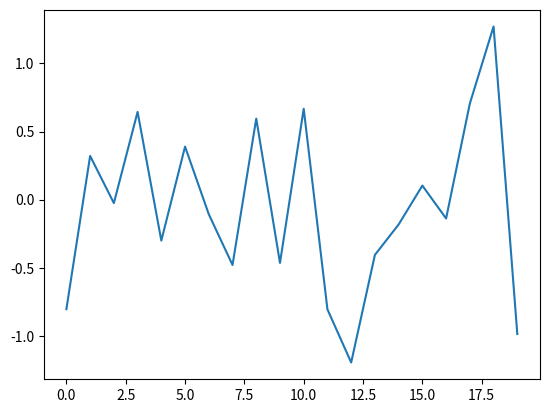

This chart was generated by the following Python code:
import numpy as np

a = np.array([0, 0.5, 1, 1.5, 2.5])
type(a)
# <class 'numpy.ndarray'>

a.cumsum()
# array([ 0. ,  0.5,  1.5,  3. ,  5.5])

a.std()
# 0.86023252670426265

np.sqrt(a)
# array([ 0.        ,  0.70710678,  1.        ,  1.22474487,  1.58113883])

b = np.array([a, a*2])
# array([[ 0. ,  0.5,  1. ,  1.5,  2.5],
       # [ 0. ,  1. ,  2. ,  3. ,  5. ]])

b.sum(axis=0)
# 列总和
# array([ 0. ,  1.5,  3. ,  4.5,  7.5])

b.sum(axis=1)
# 行总和
# array([  5.5,  11. ])

I=5000
mat = np.random.standard_normal((I, I))

'''
array([[ 0.70440978, -0.28934564,  0.33040995, ...,  0.24971659,
         1.53886504,  0.31421421],
       [ 0.05539943,  1.3665694 , -0.02852723, ...,  0.18679043,
        -0.14548128, -0.26732437],
       [-0.16091166, -0.90384891, -0.70739462, ..., -1.40085547,
        -0.12118898,  0.8613634 ],
       ...,
       [-0.10799825,  0.98114738,  0.95766993, ...,  0.55018851,
        -0.1587904 , -0.60106746],
       [-1.19773265,  1.58523131,  0.53110818, ...,  0.42379578,
         0.86828483, -0.47225495],
       [ 0.69664642,  0.19423953, -0.15674871, ...,  0.62350978,
        -1.96899707, -0.71366818]])
'''

type(mat)
# <class 'numpy.ndarray'>


dt = np.dtype([('Name', 'S10'), ('Age', 'i4'), ('Height', 'f'), ('Children/Pets', 'i4', 2)])
# dtype([('Name', 'S10'), ('Age', '<i4'), ('Height', '<f4'), ('Children/Pets', '<i4', (2,))])

s = np.array([('Smith', 45, 1.83, (0, 1)), ('Jones', 53, 1.72, (2, 2))], dtype=dt)
'''
>>> s
array([(b'Smith', 45, 1.8300000429153442, [0, 1]),
       (b'Jones', 53, 1.7200000286102295, [2, 2])],
      dtype=[('Name', 'S10'), ('Age', '<i4'), ('Height', '<f4'), ('Children/Pets', '<i4', (2,))])
'''

s['Name']
# array([b'Smith', b'Jones'],
      # dtype='|S10')

s["Height"]
# array([ 1.83000004,  1.72000003], dtype=float32)

s["Height"].mean()
# 1.7750001


ss = np.random.standard_normal((2, 3))
# array([[-2.83850479, -1.48970817, -1.05746543],
       # [-0.6511068 , -1.13146471, -1.33423043]])

ss.transpose()
# array([[-2.83850479, -0.6511068 ],
       # [-1.48970817, -1.13146471],
       # [-1.05746543, -1.33423043]])

np.shape(ss.T)
# (3, 2)
np.shape(ss.transpose().T)
# (2, 3)

np.sin(ss)
# array([[-0.29846874, -0.99671416, -0.8711136 ],
       # [-0.60606714, -0.90503615, -0.97214854]])


import matplotlib as mpl
import matplotlib.pyplot as plt


np.random.seed(1000)
y = np.random.standard_normal(20)
# array([ 1.08190355, -0.05172753, -1.39495498, -0.5373788 , -0.42204881,
        # 0.49239526, -0.64690996,  1.45444561,  0.57363145, -0.74841131,
       # -0.4122031 , -0.07400906, -0.92893693,  1.39006147,  1.19506933,
        # 0.70734239,  0.99296211,  0.13946394, -0.08988248, -0.14974264])
x = range(len(y))
plt.plot(x, y)
plt.show()
